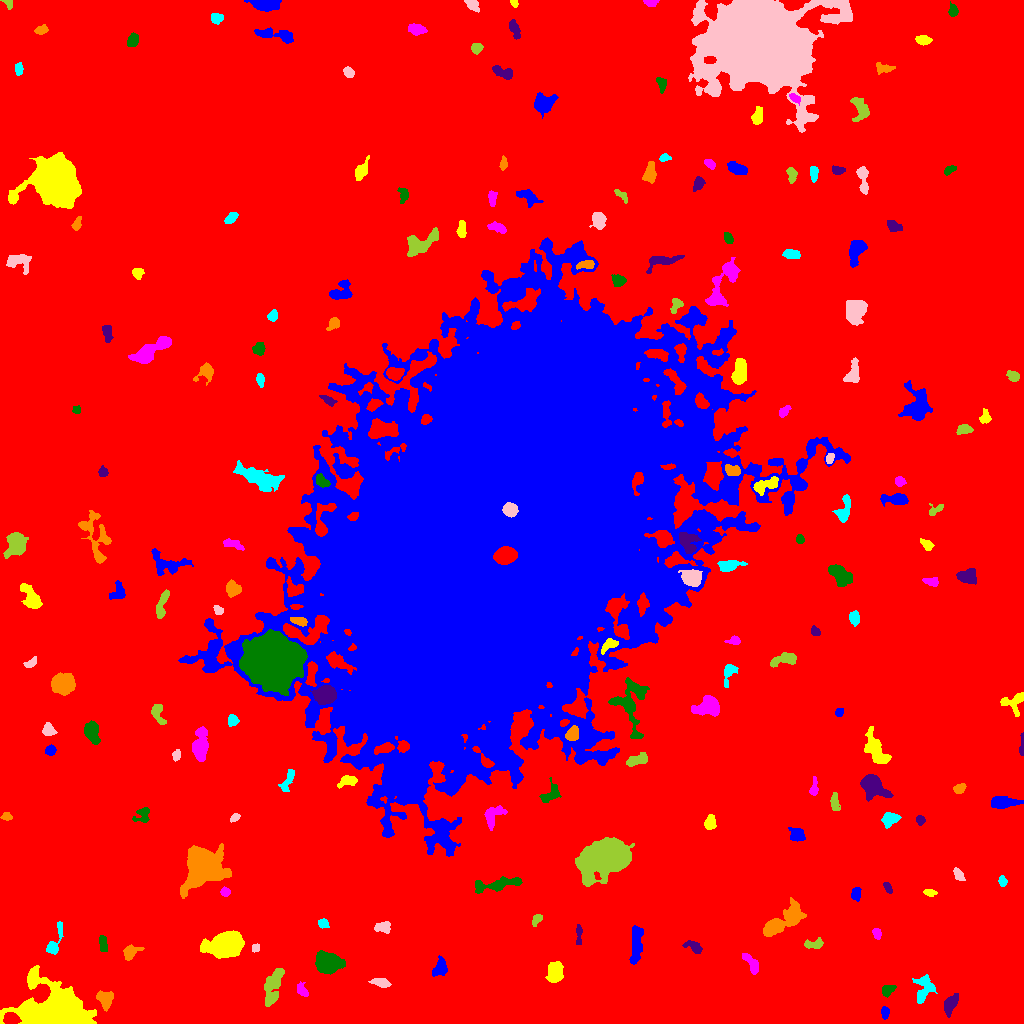

Data behind this chart, as committed beside it:
ID, X, Y, A, B, theta, total_flux, mu_max, mu_median, mu_mean, R_fwhm, R_e, R10, R90, x_start, x_end, y_start, y_end, area, greylevel
0, 526.3, 521.5, 307.4, 300.8, 0.7028, 2296655, 39.0, 2.0, 2.772, 7.485, 235.5, 87.38, 386, 0, 1023, 0, 1023, 828559, 2.772
1, 884.8, 10.9, 3.2, 1.907, -1.547, 355.0, 6.0, 4.0, 3.737, 4.787, 3.192, 1.262, 4.886, 881, 889, 4, 17, 95, 10.74
2, 57.21, 10.7, 17.01, 9.342, -0.07609, 47430, 96.0, 12.0, 18.99, 9.356, 11.63, 4.26, 21.4, 0, 96, 0, 58, 2497, 24.99
3, 302.1, 33.09, 3.931, 2.134, -0.9769, 241.0, 4.0, 2.0, 1.913, 4.983, 3.432, 1.382, 5.412, 297, 308, 27, 42, 126, 8.913
4, 887.7, 33.87, 3.624, 2.333, 0.4962, 422.0, 6.0, 3.0, 3.197, 4.886, 3.568, 1.493, 5.585, 882, 896, 26, 38, 132, 10.2
5, 950.1, 19.05, 5.563, 2.772, 1.104, 838.0, 7.0, 4.0, 3.659, 6.05, 4.951, 1.954, 7.59, 944, 958, 6, 30, 229, 9.659
6, 104.9, 24.71, 4.061, 3.379, -1.117, 1340, 13.0, 5.0, 5.607, 5.412, 4.583, 1.871, 7.136, 96, 113, 12, 33, 239, 12.61
7, 923.6, 33.85, 7.395, 4.093, 1.267, 1009, 8.0, 3.0, 2.942, 6.482, 5.441, 2.034, 8.575, 912, 937, 20, 49, 343, 11.94
8, 380.7, 41.04, 4.572, 1.965, -0.1789, 653.0, 9.0, 4.0, 4.24, 4.478, 3.742, 1.493, 6.077, 368, 391, 36, 45, 154, 10.24
9, 272.9, 38.04, 10.62, 3.687, 1.269, 1846, 9.0, 4.0, 3.886, 7.247, 6.979, 2.646, 10.75, 264, 284, 17, 55, 475, 9.886
10, 187.1, 58.45, 4.124, 1.98, 1.349, 489.0, 7.0, 4.0, 3.444, 4.82, 3.7, 1.493, 5.642, 183, 192, 49, 67, 142, 11.44
11, 440.3, 55.76, 4.474, 3.027, 1.251, 461.0, 5.0, 2.0, 2.175, 5.293, 4.442, 1.784, 6.77, 432, 447, 47, 68, 212, 9.175
12, 555, 51.36, 5.176, 3.577, 1.342, 1092, 7.0, 4.0, 3.569, 7.225, 5.528, 2.326, 8.349, 545, 563, 41, 62, 306, 10.57
13, 751.7, 59.57, 6.442, 2.429, -0.997, 772.0, 7.0, 4.0, 3.879, 6.024, 4.618, 1.871, 7.001, 742, 758, 49, 70, 199, 9.879
14, 327.6, 60.11, 5.256, 4.264, -0.154, 9404, 63.0, 12.0, 17.95, 5.89, 5.698, 2.257, 9.95, 315, 345, 49, 73, 524, 23.95
15, 694.7, 76.16, 4.587, 2.213, -0.5908, 362.0, 6.0, 2.0, 2.263, 4.514, 3.568, 1.382, 5.726, 682, 702, 70, 83, 160, 9.262
16, 129.9, 70.88, 4.001, 2.668, 0.6858, 439.0, 7.0, 2.0, 2.36, 3.949, 3.785, 1.382, 6.283, 123, 144, 63, 79, 186, 9.36
17, 53.81, 79.52, 9.652, 2.565, 1.226, 877.0, 12.0, 3.0, 3.846, 4.107, 3.949, 1.493, 7.001, 46, 63, 69, 102, 228, 10.85
18, 255.4, 75.7, 2.287, 1.856, 1.254, 283.0, 7.0, 4.0, 4.422, 3.742, 2.646, 1.128, 3.949, 252, 259, 71, 80, 64, 10.42
19, 813.7, 79.41, 5.31, 2.145, 0.1076, 392.0, 6.0, 2.0, 2.579, 4.787, 3.656, 1.382, 5.836, 804, 823, 75, 86, 152, 9.579
20, 471.1, 89.49, 3.341, 1.718, -1.57, 285.0, 7.0, 3.0, 2.714, 3.241, 2.985, 1.128, 4.687, 467, 475, 82, 98, 105, 9.714
21, 636.2, 78.86, 10.7, 2.602, 1.48, 1211, 7.0, 3.0, 3.195, 7.001, 6.024, 2.326, 9.407, 629, 643, 59, 98, 379, 10.2
22, 227.3, 79.19, 6.511, 4.606, 0.2134, 40016, 220.0, 20.0, 45.37, 6.333, 6.408, 2.459, 11.41, 200, 244, 65, 93, 882, 51.37
23, 877.1, 89.96, 2.656, 1.799, -1.167, 261.0, 6.0, 3.0, 2.9, 3.827, 2.764, 1.128, 4.406, 872, 881, 84, 95, 90, 9.9
24, 103, 79.28, 4.574, 1.876, -1.438, 274.0, 3.0, 2.0, 2.124, 5.441, 3.785, 1.693, 5.642, 99, 107, 72, 88, 129, 9.124
25, 578.8, 89.69, 5.606, 1.39, 1.57, 246.0, 5.0, 2.0, 2.236, 3.785, 3.192, 1.128, 4.886, 576, 582, 79, 99, 110, 10.24
26, 785, 103.4, 12.76, 4.294, 0.6174, 3526, 14.0, 5.0, 5.073, 8.195, 8.019, 2.985, 12.7, 763, 806, 87, 126, 695, 11.07
27, 323, 100, 2.52, 2.057, -0.2526, 421.0, 10.0, 4.0, 4.479, 3.568, 2.764, 1.128, 4.478, 318, 329, 95, 105, 94, 10.48
28, 382.6, 96.45, 3.929, 2.461, 0.0612, 492.0, 6.0, 3.0, 3.075, 5.585, 3.909, 1.596, 5.971, 374, 390, 90, 102, 160, 10.07
29, 536.6, 104.3, 2.927, 1.848, 0.8847, 316.0, 8.0, 3.0, 3.192, 3.656, 2.877, 1.128, 4.618, 532, 542, 97, 109, 99, 11.19
30, 897.7, 113.1, 10.09, 3.951, -0.1515, 2752, 12.0, 5.0, 5.163, 8.813, 7.247, 2.877, 11.11, 872, 914, 102, 122, 533, 11.16
31, 856, 129.6, 3.243, 2.2, 1.498, 396.0, 7.0, 3.0, 3.273, 4.297, 3.478, 1.382, 5.323, 851, 861, 122, 136, 121, 11.27
32, 929.2, 131.1, 3.061, 1.571, -0.1076, 312.0, 8.0, 3.0, 3.628, 3.613, 2.764, 1.128, 4.442, 923, 937, 127, 134, 86, 10.63
33, 225.2, 131.6, 2.25, 1.895, -0.04747, 268.0, 8.0, 3.0, 3.229, 3.29, 2.646, 0.9772, 4.222, 220, 230, 127, 137, 83, 11.23
34, 498.6, 139.3, 14.33, 2.74, 0.1542, 1066, 8.0, 2.0, 2.606, 5.614, 6.232, 2.326, 9.69, 475, 522, 130, 147, 409, 9.606
35, 887.5, 135.9, 3.163, 1.582, -1.008, 191.0, 4.0, 2.0, 2.329, 4.334, 2.932, 1.128, 4.37, 883, 892, 130, 141, 82, 9.329
36, 203.4, 158, 8.841, 8.715, 0.1196, 20815, 51.0, 8.0, 14.29, 9.853, 9.491, 3.7, 17.09, 180, 231, 125, 180, 1457, 19.29
37, 1002, 142.2, 2.397, 1.95, -1.316, 186.0, 5.0, 2.0, 2.241, 3.338, 2.706, 0.9772, 4.297, 998, 1007, 137, 148, 83, 9.241
38, 958.5, 148.8, 3.483, 2.035, -1.017, 325.0, 5.0, 3.0, 2.851, 4.652, 3.432, 1.382, 5.202, 953, 965, 143, 156, 114, 9.851
39, 605, 166.3, 11.26, 6.89, 0.3197, 38001, 88.0, 14.0, 20.89, 9.253, 10.26, 3.868, 17.97, 575, 634, 137, 186, 1819, 26.89
40, 970.6, 189.4, 6.007, 3.403, 0.07374, 872.0, 7.0, 3.0, 2.777, 5.382, 5.171, 1.954, 8.33, 956, 982, 182, 198, 314, 9.777
41, 796.8, 188.7, 3.609, 2.975, -0.6384, 801.0, 10.0, 4.0, 4.216, 4.983, 4.029, 1.596, 6.58, 788, 805, 182, 196, 190, 11.22
42, 710.1, 200, 3.19, 2.529, 1.449, 432.0, 8.0, 2.0, 2.842, 4.107, 3.568, 1.262, 5.726, 704, 716, 194, 209, 152, 10.84
43, 493.2, 208.0, 6.615, 3.8, 0.9088, 976.0, 8.0, 3.0, 3.575, 6.482, 5.202, 2.034, 8.156, 484, 507, 193, 218, 273, 11.58
44, 142.8, 208.4, 4.642, 3.425, 0.9285, 313.0, 4.0, 2.0, 1.778, 5.585, 4.029, 1.493, 6.433, 132, 149, 201, 216, 176, 8.778
45, 920.3, 203.4, 2.245, 2.022, -0.9898, 204.0, 5.0, 3.0, 2.519, 3.613, 2.764, 1.128, 4.184, 916, 925, 198, 208, 81, 9.519
46, 6.703, 207.1, 2.392, 1.773, -0.1488, 202.0, 6.0, 2.0, 2.525, 3.523, 2.646, 0.9772, 4.068, 0, 12, 203, 211, 80, 9.525
47, 889.1, 204.1, 3.747, 3.027, 0.6023, 574.0, 7.0, 3.0, 2.786, 4.549, 4.146, 1.596, 6.604, 881, 901, 195, 211, 206, 9.786
48, 234.6, 205.6, 2.532, 1.667, 0.574, 233.0, 6.0, 3.0, 3.192, 3.613, 2.585, 0.9772, 4.146, 230, 240, 201, 210, 73, 14.19
49, 834.8, 221.3, 4.952, 2.076, -1.497, 377.0, 4.0, 3.0, 2.636, 6.155, 4.068, 1.693, 5.944, 830, 840, 213, 231, 143, 8.636
50, 664.7, 232.4, 5.207, 3.262, 1.42, 1552, 15.0, 4.0, 4.486, 4.652, 4.918, 1.871, 8.349, 656, 671, 217, 245, 346, 12.49
51, 1004, 221.2, 6.762, 2.524, 0.02938, 1354, 10.0, 4.0, 4.483, 6.91, 5.262, 2.111, 8.137, 991, 1023, 215, 227, 302, 11.48
52, 348.2, 242.4, 4.641, 2.231, 0.2317, 370.0, 5.0, 2.0, 2.139, 4.583, 3.742, 1.493, 5.917, 337, 357, 235, 248, 173, 13.14
53, 813.7, 234.7, 4.945, 1.786, 1.473, 234.0, 6.0, 2.0, 1.983, 3.192, 3.038, 1.128, 5.14, 809, 818, 228, 247, 118, 8.983
54, 550, 229.2, 5.901, 3.514, 0.8011, 489.0, 5.0, 2.0, 2.183, 4.853, 4.549, 1.693, 7.378, 539, 561, 221, 246, 224, 9.183
55, 871.7, 238.2, 5.702, 4.397, -0.8846, 3455, 26.0, 5.0, 6.966, 5.528, 5.557, 2.111, 9.624, 860, 893, 222, 249, 496, 13.97
56, 959.6, 234.9, 2.906, 2.256, 0.5526, 465.0, 8.0, 4.0, 4.227, 4.618, 3.338, 1.382, 5.078, 953, 966, 230, 240, 110, 12.23
57, 288, 243.9, 7.036, 2.304, 1.164, 496.0, 6.0, 3.0, 2.74, 5.557, 4.406, 1.596, 6.747, 278, 294, 232, 254, 181, 8.74
58, 176.3, 268.2, 2.792, 1.907, 1.375, 340.0, 7.0, 4.0, 4.0, 3.989, 2.985, 1.128, 4.514, 172, 180, 262, 274, 85, 12.0
59, 638, 263.7, 5.548, 2.484, 0.3119, 670.0, 7.0, 3.0, 3.175, 5.109, 4.514, 1.693, 7.024, 626, 647, 257, 271, 211, 12.18
... 145 more rows
